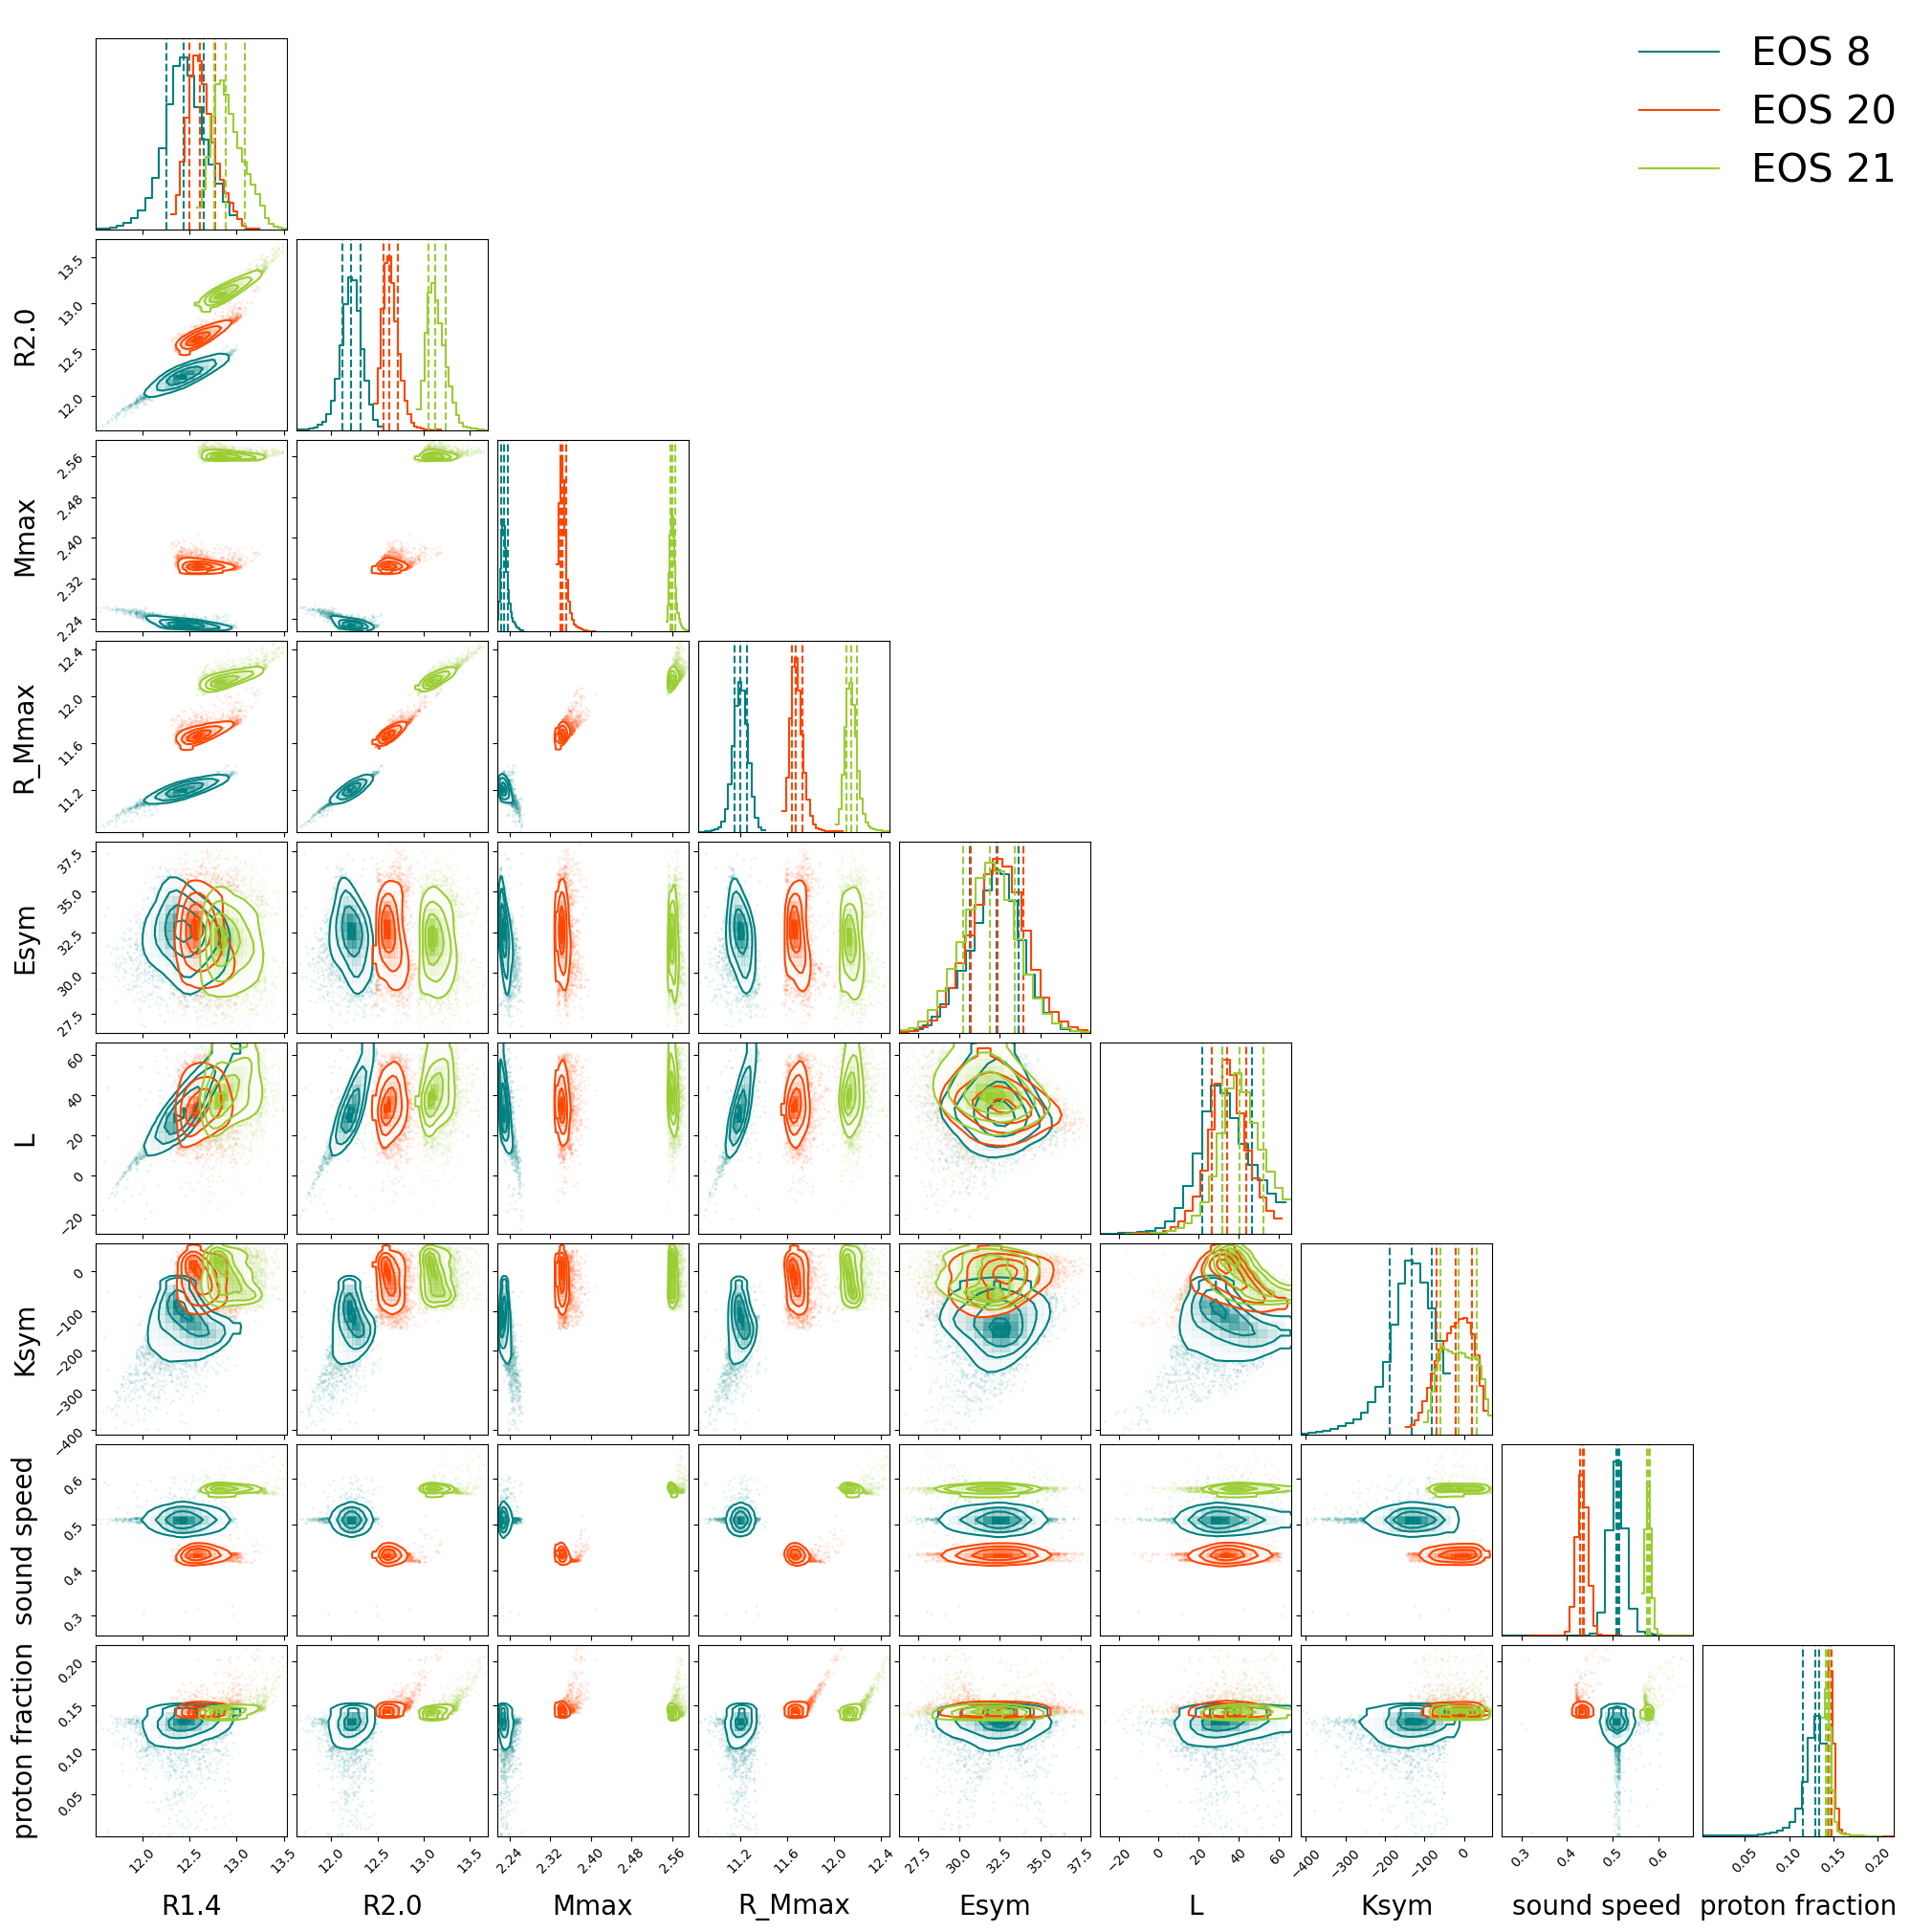

The Python source for this figure:
import time
import pandas as pd
import numpy as np
from scipy.interpolate import interp1d
import os
import matplotlib.pyplot as plt
import corner

start_time = time.time()
eos_number = [8, 20, 21]

full_arrays = {}
titles = {}
props = {}
sound = {}
proton_f={}

for i in eos_number:
    results = f"../../big-results/tov-data{i}.dat"
    corner_plot = "corner.dat"
    
    with open(results, 'r') as r, open(corner_plot, 'w') as o: 
        for line in r: 
            if line.strip(): 
                o.write(line)
    
    df_NS = pd.read_csv(corner_plot, sep='\s+', engine='python')
    df_NS = df_NS.rename(columns={
        df_NS.columns[0]: 'label', 
        df_NS.columns[1]: 'energy_density', 
        df_NS.columns[2]: 'mass', 
        df_NS.columns[3]: 'radius', 
        df_NS.columns[4]: 'baryonic_masses', 
        df_NS.columns[5]: 'density'
    })
    
    labels = df_NS['label'].unique()
    
    max_masses = []
    radii_max_masses = []

    for label in labels:
        temp_df = df_NS[df_NS['label'] == label]
        max_mass = temp_df['mass'].max()
        radius_max_mass = temp_df[temp_df['mass'] == max_mass]['radius'].values[0]
        max_masses.append(max_mass)
        radii_max_masses.append(radius_max_mass)

    masses_14 = []
    radii_masses_14 = []
    
    for label in labels:
        temp_df = df_NS[df_NS['label'] == label]
        if temp_df[temp_df['mass'] == 1.4].empty:
            tck = interp1d(temp_df['mass'], temp_df['radius'], bounds_error=False, kind='linear', fill_value=(np.nan, np.nan))
            radius = float(tck(1.4))
            radii_masses_14.append(radius)
            masses_14.append(1.4)
        else:
            radii_masses_14.append(temp_df[temp_df['mass'] == 1.4]['radius'].values[0])
            masses_14.append(1.4)

    masses_20 = []
    radii_masses_20 = []

    for label in labels:
        temp_df = df_NS[df_NS['label'] == label]
        if temp_df[temp_df['mass'] == 2.0].empty:
            tck = interp1d(temp_df['mass'], temp_df['radius'], bounds_error=False, kind='linear', fill_value=(np.nan, np.nan))
            radius = float(tck(2.0))
            radii_masses_20.append(radius)
            masses_20.append(2.0)
        else:
            radii_masses_20.append(temp_df[temp_df['mass'] == 2.0]['radius'].values[0])
            masses_20.append(2.0)

    properties = f"EOS{i}/props.dat"

    df = pd.read_csv(properties, sep=',', on_bad_lines='skip')
    df = df.rename(columns={
        df.columns[0]: 'label', df.columns[1]: 'gr', df.columns[2]: 'gdel', 
        df.columns[3]: 'gwr', df.columns[4]: 'rho0', df.columns[5]: 'm_eff', 
        df.columns[6]: 'EB', df.columns[7]: 'K0', df.columns[8]: 'Q0', 
        df.columns[9]: 'Esym', df.columns[10]: 'L', df.columns[11]: 'Ksym', 
        df.columns[12]: 'Qsym'
    })
    del df['label']
    
    #now, let's include the sound speed data at Mmax
    df_sound_speed = pd.read_csv(f"sound-speed-tov-data-eos{i}.dat", sep='\s+', engine='python')
    df_sound_speed = df_sound_speed.rename(columns={df_sound_speed.columns[0]: 'label', df_sound_speed.columns[1]: 'Mmax', df_sound_speed.columns[2]: 'dp/de', df_sound_speed.columns[3]: 'dp/de**2', df_sound_speed.columns[4]: 'density_tov', df_sound_speed.columns[5]: 'density_sound_speed'})
    #filtering to dp/de < 1
    df_sound_speed = df_sound_speed[df_sound_speed['dp/de'] <= 1]
    df_sound_speed = df_sound_speed[df_sound_speed['dp/de'] > 0]

    #the same with yp
    df_proton_fraction = pd.read_csv(f"proton-fraction-tov-data-eos{i}.dat", sep='\s+', engine='python')
    df_proton_fraction = df_proton_fraction.rename(columns={df_proton_fraction.columns[0]: 'label', df_proton_fraction.columns[1]: 'Mmax', df_proton_fraction.columns[2]: 'Xi', df_proton_fraction.columns[3]: '1-Xi', df_proton_fraction.columns[4]: 'density_tov', df_proton_fraction.columns[5]: 'density_proton_fraction'})

    
    # Convert properties dataframe to numpy array
    props[i] = df.to_numpy()
    sound[i] = df_sound_speed['dp/de'].to_numpy()
    proton_f[i] = df_proton_fraction['1-Xi'].to_numpy()


    # Ensure props and sound have compatible shapes with radii_masses_14
    target_length = len(radii_masses_14)
    
    # Adjust props[i] shape
    if props[i].shape[0] < target_length:
        while props[i].shape[0] < target_length:
            props[i] = np.vstack([props[i], np.full((1, props[i].shape[1]), np.nan)])
    elif props[i].shape[0] > target_length:
        props[i] = props[i][:target_length]
    
    # Adjust sound[i] shape
    if sound[i].shape[0] < target_length:
        while sound[i].shape[0] < target_length:
            sound[i] = np.append(sound[i], np.nan)
    elif sound[i].shape[0] > target_length:
        sound[i] = sound[i][:target_length]

    #Adjust proton_f[i] shape
    if proton_f[i].shape[0] < target_length:
        while proton_f[i].shape[0] < target_length:
            proton_f[i] = np.append(proton_f[i], np.nan)
    elif proton_f[i].shape[0] > target_length:
        proton_f[i] = proton_f[i][:target_length]
    
    
    
    # Combine arrays into full_array
    full_arrays[i] = np.column_stack((
        radii_masses_14, 
        radii_masses_20, 
        max_masses, 
        radii_max_masses, 
        props[i][:,8], 
        props[i][:,9], 
        props[i][:,10], 
        sound[i],
        proton_f[i]
    ))
    
    full_arrays[i] = full_arrays[i][~np.isnan(full_arrays[i]).any(axis=1)]
    os.remove(corner_plot)

end_time = time.time()
execution_time = end_time - start_time
print(f"Tempo de execução: {execution_time} segundos")

# Verificação se os arrays foram preenchidos corretamente antes de fazer os plots
if all(key in full_arrays for key in [8, 20, 21]):
    figure = corner.corner(
        full_arrays[8], color='teal', quantiles=[0.16, 0.5, 0.84], 
        labels=["R1.4", "R2.0", "Mmax", "R_Mmax", "Esym", "L", "Ksym", "sound speed", "proton fraction"], 
        label='EOS8', show_titles=False, smooth=True, smooth1d=True, 
        label_kwargs=dict(fontsize=20), title_kwargs=dict(fontsize=10, color='teal', horizontalalignment='left', verticalalignment='top')
    )
    corner.corner(
        full_arrays[20], fig=figure, color='orangered', quantiles=[0.16, 0.5, 0.84], 
        label='EOS20', show_titles=False, smooth=True, smooth1d=True, 
        label_kwargs=dict(fontsize=20), title_kwargs=dict(fontsize=10, color='orangered', horizontalalignment='right', verticalalignment='center')
    )
    corner.corner(
        full_arrays[21], fig=figure, color='yellowgreen', quantiles=[0.16, 0.5, 0.84], 
        label='EOS21', show_titles=False, smooth=True, smooth1d=True, 
        label_kwargs=dict(fontsize=20), title_kwargs=dict(fontsize=10, color='yellowgreen', horizontalalignment='center', verticalalignment='bottom')
    )
    figure.legend(['EOS 8','_','_','_','EOS 20','_','_','_','EOS 21'], fontsize=30, frameon=False, loc='upper right')
    plt.savefig("corner_NS.png")
    plt.show()
else:
    print("Erro: Um ou mais arrays não foram preenchidos corretamente.")
